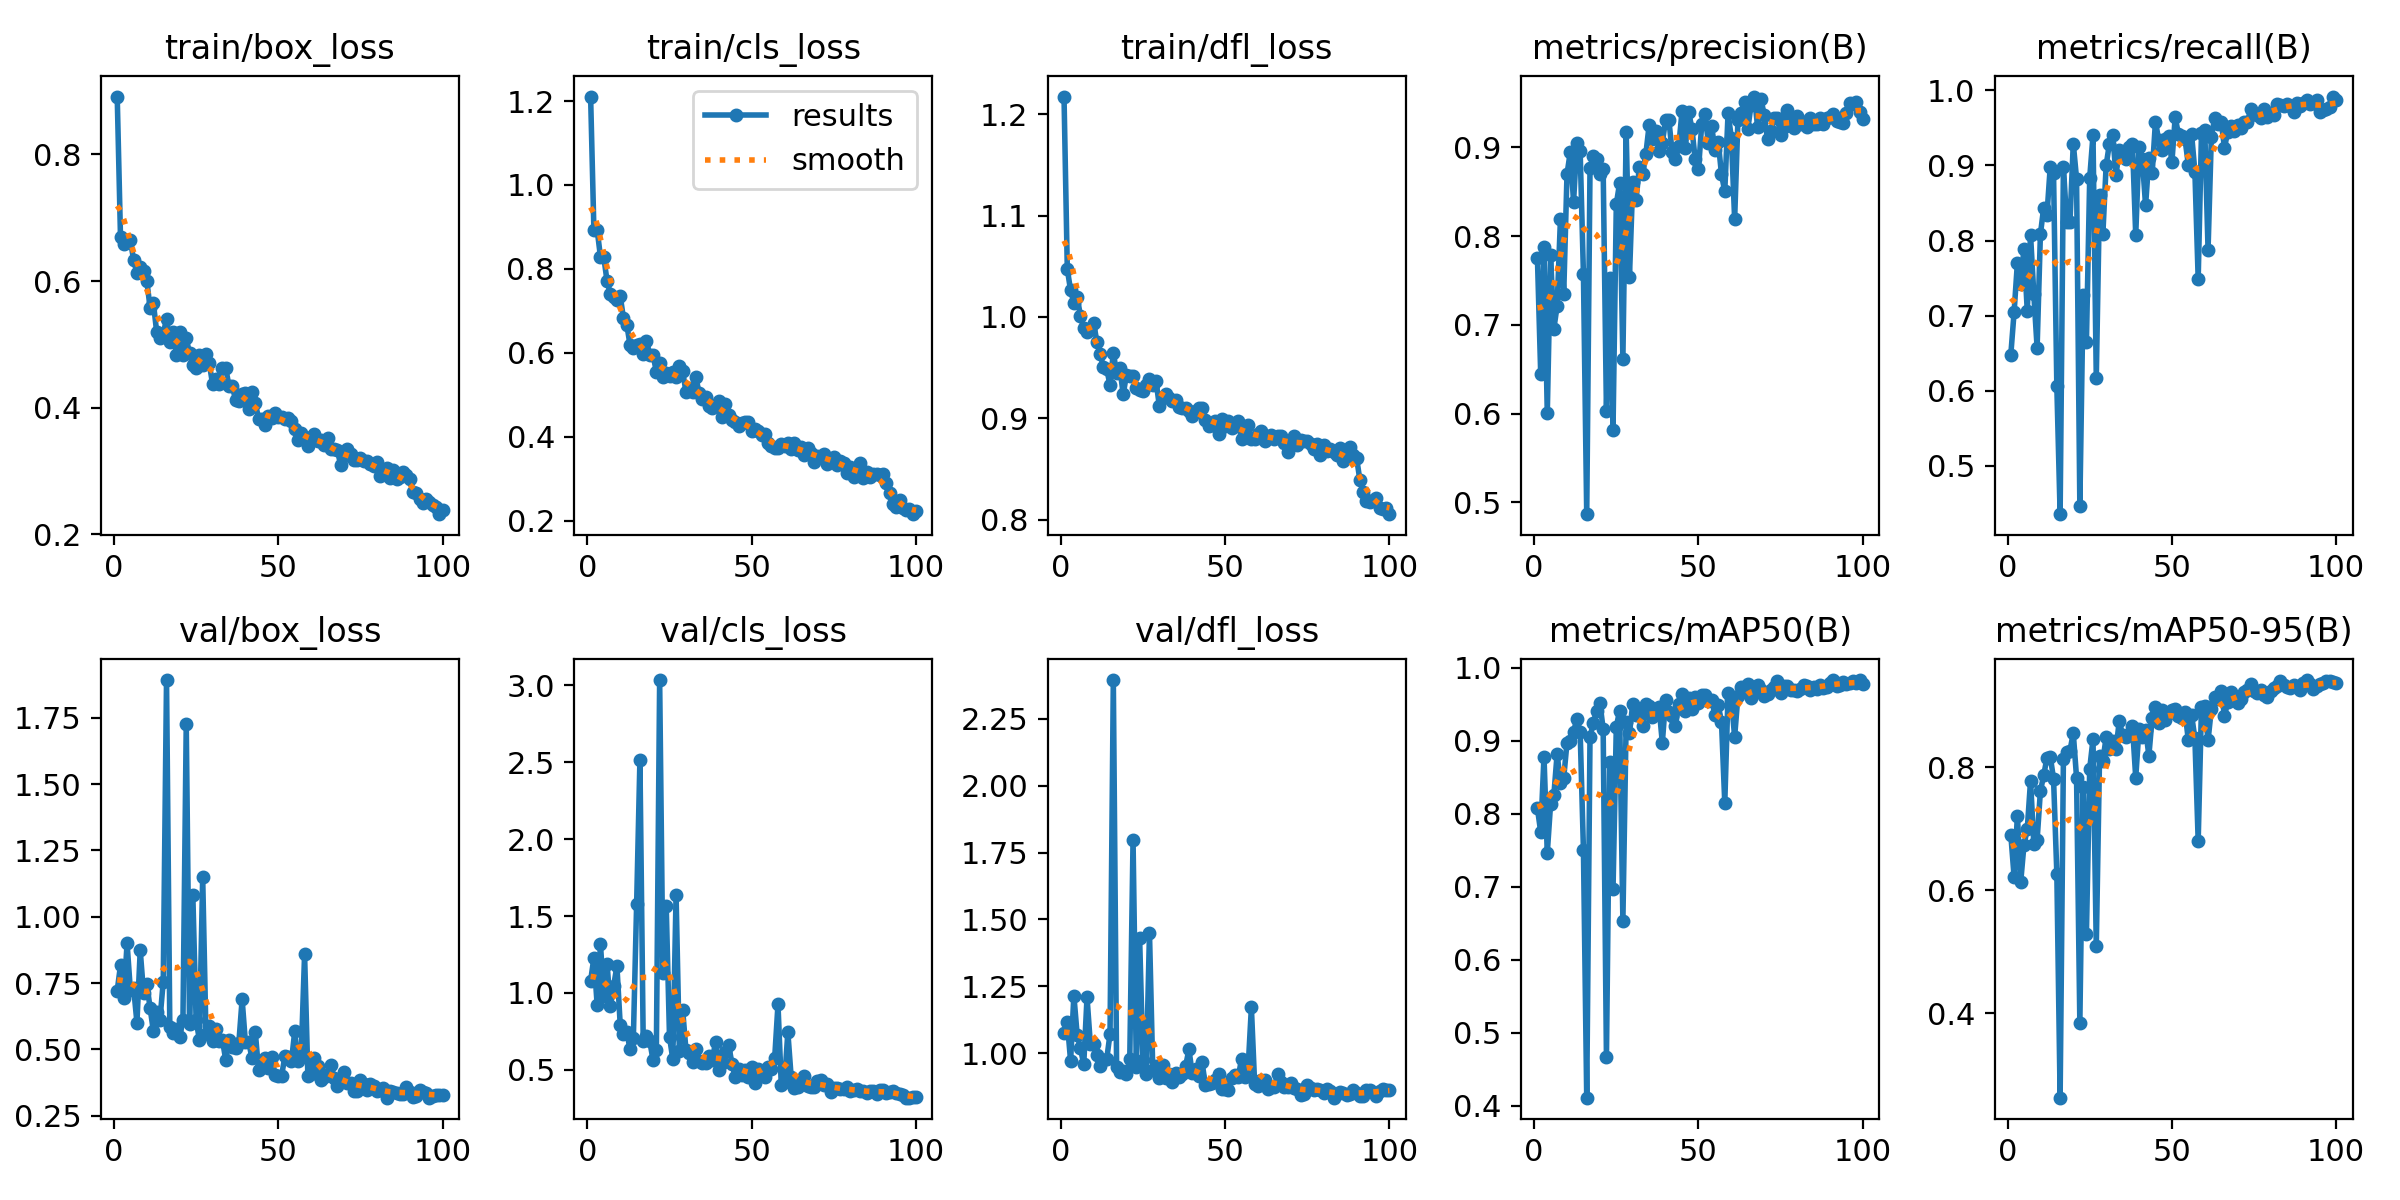

The data file committed next to this chart (first rows):
epoch, train/box_loss, train/cls_loss, train/dfl_loss, metrics/precision(B), metrics/recall(B), metrics/mAP50(B), metrics/mAP50-95(B), val/box_loss, val/cls_loss, val/dfl_loss, lr/pg0, lr/pg1, lr/pg2
1, 0.8914, 1.211, 1.218, 0.7757, 0.6483, 0.8072, 0.6905, 0.7218, 1.079, 1.076, 0.0005393, 0.0005393, 0.0005393
2, 0.6693, 0.8924, 1.047, 0.645, 0.7047, 0.7748, 0.622, 0.8172, 1.229, 1.115, 0.001084, 0.001084, 0.001084
3, 0.6592, 0.8931, 1.026, 0.7878, 0.7703, 0.8781, 0.7217, 0.6947, 0.9191, 0.9712, 0.001618, 0.001618, 0.001618
4, 0.6612, 0.8281, 1.014, 0.6004, 0.7417, 0.746, 0.613, 0.9001, 1.316, 1.216, 0.001618, 0.001618, 0.001618
5, 0.6645, 0.8284, 1.02, 0.7782, 0.7893, 0.8127, 0.6739, 0.723, 0.9815, 1.069, 0.001601, 0.001601, 0.001601
6, 0.6329, 0.7708, 1.001, 0.6957, 0.7066, 0.8253, 0.6992, 0.7304, 1.19, 1.018, 0.001584, 0.001584, 0.001584
7, 0.6126, 0.741, 0.989, 0.7215, 0.8077, 0.882, 0.7783, 0.6014, 0.9141, 0.9585, 0.001568, 0.001568, 0.001568
8, 0.622, 0.7319, 0.9852, 0.8188, 0.7284, 0.842, 0.6755, 0.8732, 1.045, 1.209, 0.001551, 0.001551, 0.001551
9, 0.6166, 0.726, 0.9879, 0.7346, 0.6574, 0.8488, 0.6821, 0.7143, 1.175, 1.036, 0.001535, 0.001535, 0.001535
10, 0.6005, 0.7354, 0.9944, 0.8699, 0.8083, 0.8971, 0.7617, 0.7471, 0.7946, 1.036, 0.001519, 0.001519, 0.001519
11, 0.5579, 0.6818, 0.9752, 0.8948, 0.8439, 0.8998, 0.787, 0.6566, 0.7304, 0.9921, 0.001502, 0.001502, 0.001502
12, 0.5652, 0.6671, 0.9634, 0.8388, 0.8347, 0.9122, 0.8159, 0.569, 0.7465, 0.953, 0.001486, 0.001486, 0.001486
13, 0.5198, 0.6185, 0.9502, 0.9053, 0.8986, 0.9296, 0.8178, 0.6416, 0.6326, 0.9737, 0.001469, 0.001469, 0.001469
14, 0.5097, 0.6119, 0.9487, 0.8956, 0.8897, 0.9122, 0.7816, 0.6115, 0.7048, 0.9792, 0.001453, 0.001453, 0.001453
15, 0.517, 0.6178, 0.9325, 0.7572, 0.606, 0.7504, 0.6273, 0.7556, 1.578, 1.072, 0.001436, 0.001436, 0.001436
16, 0.5397, 0.6214, 0.9646, 0.4868, 0.4359, 0.4109, 0.2626, 1.892, 2.517, 2.395, 0.001419, 0.001419, 0.001419
17, 0.5044, 0.5969, 0.9449, 0.8766, 0.8979, 0.9051, 0.8145, 0.586, 0.6865, 0.9479, 0.001403, 0.001403, 0.001403
18, 0.5194, 0.6277, 0.9498, 0.8906, 0.825, 0.9237, 0.8258, 0.5635, 0.7176, 0.9308, 0.001386, 0.001386, 0.001386
19, 0.4837, 0.5953, 0.9235, 0.887, 0.8247, 0.9408, 0.8276, 0.5759, 0.686, 0.9332, 0.00137, 0.00137, 0.00137
20, 0.5189, 0.5938, 0.9428, 0.8705, 0.9292, 0.9519, 0.8558, 0.5454, 0.5614, 0.9226, 0.001353, 0.001353, 0.001353
21, 0.4829, 0.5552, 0.9413, 0.8757, 0.8824, 0.9159, 0.7834, 0.6126, 0.6268, 0.9769, 0.001337, 0.001337, 0.001337
22, 0.5095, 0.5755, 0.9416, 0.6029, 0.4468, 0.4661, 0.3841, 1.726, 3.035, 1.798, 0.00132, 0.00132, 0.00132
23, 0.4856, 0.5413, 0.9295, 0.7528, 0.7272, 0.8713, 0.7688, 0.5947, 1.132, 0.9496, 0.001304, 0.001304, 0.001304
24, 0.4668, 0.5528, 0.928, 0.5819, 0.6654, 0.6963, 0.5297, 1.084, 1.565, 1.43, 0.001287, 0.001287, 0.001287
25, 0.4625, 0.5452, 0.9272, 0.8361, 0.8835, 0.9186, 0.7981, 0.6105, 0.7146, 0.9759, 0.001271, 0.001271, 0.001271
26, 0.4834, 0.5552, 0.9329, 0.8596, 0.9401, 0.941, 0.8459, 0.536, 0.5697, 0.9224, 0.001254, 0.001254, 0.001254
27, 0.4675, 0.5413, 0.939, 0.6613, 0.6175, 0.653, 0.5093, 1.151, 1.636, 1.45, 0.001238, 0.001238, 0.001238
28, 0.4852, 0.5677, 0.9324, 0.9178, 0.8609, 0.9256, 0.8192, 0.5583, 0.6216, 0.9387, 0.001221, 0.001221, 0.001221
29, 0.4703, 0.5558, 0.9365, 0.7538, 0.8083, 0.9099, 0.8111, 0.5901, 0.8905, 0.951, 0.001205, 0.001205, 0.001205
30, 0.4375, 0.5074, 0.9121, 0.8608, 0.9, 0.9504, 0.8493, 0.5309, 0.6304, 0.9091, 0.001188, 0.001188, 0.001188
31, 0.4459, 0.5162, 0.9207, 0.8406, 0.9292, 0.9354, 0.8304, 0.5788, 0.6117, 0.957, 0.001172, 0.001172, 0.001172
32, 0.4374, 0.5058, 0.9244, 0.8777, 0.9406, 0.939, 0.8436, 0.5331, 0.5538, 0.9063, 0.001155, 0.001155, 0.001155
33, 0.462, 0.5411, 0.9202, 0.8697, 0.8875, 0.9206, 0.8297, 0.5359, 0.6372, 0.9241, 0.001139, 0.001139, 0.001139
34, 0.4628, 0.505, 0.9174, 0.8929, 0.9203, 0.9502, 0.8761, 0.4617, 0.5549, 0.8929, 0.001122, 0.001122, 0.001122
35, 0.434, 0.4889, 0.9177, 0.9254, 0.9117, 0.9475, 0.8524, 0.5353, 0.5428, 0.9246, 0.001106, 0.001106, 0.001106
36, 0.434, 0.4943, 0.9108, 0.9097, 0.9085, 0.9317, 0.8501, 0.5094, 0.5417, 0.9108, 0.001089, 0.001089, 0.001089
37, 0.4125, 0.4733, 0.9101, 0.9179, 0.925, 0.941, 0.8546, 0.5051, 0.5888, 0.9219, 0.001073, 0.001073, 0.001073
38, 0.41, 0.468, 0.9105, 0.8957, 0.9292, 0.946, 0.8681, 0.525, 0.5669, 0.9523, 0.001056, 0.001056, 0.001056
39, 0.4217, 0.4739, 0.9076, 0.9051, 0.8072, 0.897, 0.7835, 0.6888, 0.6778, 1.014, 0.00104, 0.00104, 0.00104
40, 0.4224, 0.4844, 0.9022, 0.9311, 0.9243, 0.9562, 0.8627, 0.5264, 0.496, 0.9247, 0.001023, 0.001023, 0.001023
41, 0.3974, 0.4473, 0.9072, 0.9306, 0.9083, 0.9394, 0.8499, 0.5288, 0.5439, 0.9397, 0.001007, 0.001007, 0.001007
42, 0.4243, 0.4768, 0.9096, 0.8944, 0.8468, 0.9333, 0.8616, 0.4667, 0.619, 0.9158, 0.0009904, 0.0009904, 0.0009904
43, 0.4076, 0.4525, 0.91, 0.8872, 0.9095, 0.9201, 0.8194, 0.5662, 0.6609, 0.9664, 0.0009739, 0.0009739, 0.0009739
44, 0.3827, 0.4393, 0.898, 0.9011, 0.8893, 0.9501, 0.881, 0.4222, 0.5395, 0.8803, 0.0009574, 0.0009574, 0.0009574
45, 0.3818, 0.4354, 0.8925, 0.941, 0.9583, 0.9633, 0.8983, 0.4321, 0.4513, 0.8833, 0.0009409, 0.0009409, 0.0009409
46, 0.3731, 0.4243, 0.8937, 0.8988, 0.9333, 0.9408, 0.8728, 0.4684, 0.506, 0.8898, 0.0009243, 0.0009243, 0.0009243
47, 0.3869, 0.4334, 0.8975, 0.9402, 0.9208, 0.958, 0.8936, 0.4285, 0.4686, 0.9009, 0.0009078, 0.0009078, 0.0009078
48, 0.3838, 0.4345, 0.8847, 0.9212, 0.9353, 0.9432, 0.8779, 0.4732, 0.4979, 0.9218, 0.0008913, 0.0008913, 0.0008913
49, 0.392, 0.435, 0.8991, 0.8866, 0.9398, 0.959, 0.8892, 0.4044, 0.4503, 0.8667, 0.0008748, 0.0008748, 0.0008748
50, 0.3851, 0.414, 0.8925, 0.8754, 0.9042, 0.9516, 0.8929, 0.4006, 0.5177, 0.8657, 0.0008583, 0.0008583, 0.0008583
51, 0.3851, 0.4173, 0.8976, 0.9264, 0.9638, 0.9628, 0.8957, 0.3998, 0.4132, 0.8635, 0.0008418, 0.0008418, 0.0008418
52, 0.382, 0.4126, 0.8906, 0.9372, 0.9417, 0.9627, 0.883, 0.4739, 0.5063, 0.9083, 0.0008253, 0.0008253, 0.0008253
53, 0.3838, 0.4045, 0.8952, 0.905, 0.9389, 0.9544, 0.881, 0.47, 0.4896, 0.9183, 0.0008088, 0.0008088, 0.0008088
54, 0.3791, 0.4059, 0.8971, 0.9242, 0.9347, 0.9553, 0.8902, 0.4549, 0.4508, 0.9115, 0.0007923, 0.0007923, 0.0007923
55, 0.3656, 0.3845, 0.8791, 0.897, 0.9011, 0.9354, 0.8446, 0.5679, 0.5154, 0.9774, 0.0007758, 0.0007758, 0.0007758
56, 0.3487, 0.3773, 0.8841, 0.9065, 0.9413, 0.9487, 0.8851, 0.4571, 0.5027, 0.9113, 0.0007593, 0.0007593, 0.0007593
57, 0.3602, 0.3736, 0.8935, 0.8697, 0.8917, 0.9253, 0.8476, 0.4873, 0.5782, 0.9431, 0.0007428, 0.0007428, 0.0007428
58, 0.3501, 0.3736, 0.8793, 0.8504, 0.7487, 0.8143, 0.6802, 0.858, 0.9256, 1.171, 0.0007263, 0.0007263, 0.0007263
59, 0.3392, 0.3819, 0.8793, 0.9387, 0.9427, 0.9655, 0.899, 0.4003, 0.4019, 0.8837, 0.0007098, 0.0007098, 0.0007098
60, 0.3534, 0.377, 0.884, 0.9107, 0.9469, 0.9558, 0.9004, 0.4077, 0.4223, 0.8756, 0.0006933, 0.0006933, 0.0006933
... 40 more rows
